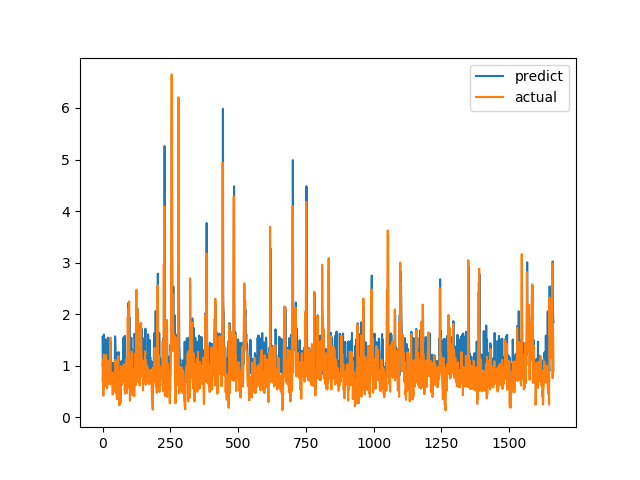

The data file committed next to this chart (first rows):
predict, actual
1.561, 0.7094
0.9789, 1.015
1.13, 1.116
1.202, 0.4183
0.9751, 1.002
1.603, 1.219
1.236, 1.143
1.212, 0.6528
1.08, 0.6747
1.005, 0.601
1.502, 0.6695
1.515, 0.6538
0.9244, 0.7814
1.074, 1.206
1.275, 0.8469
1.125, 0.8286
1.088, 0.6482
0.9928, 0.5624
0.8293, 0.7183
0.9945, 1.1
1.544, 0.9542
1.123, 0.729
1.047, 0.6694
0.9283, 0.8631
1.041, 0.6465
0.9806, 0.8223
1.016, 0.9236
1.211, 0.8301
1.121, 1.067
1.143, 1.546
1.449, 0.6827
1.209, 0.6386
0.9712, 0.6464
0.9955, 0.6881
0.8436, 0.7274
0.9617, 0.65
1.049, 0.8694
1.052, 0.4409
1.014, 0.4519
0.8379, 0.7575
0.9105, 0.4952
0.8811, 0.6851
1.014, 0.7244
1.052, 0.8654
1.055, 0.74
0.8393, 0.8071
1.57, 0.8204
1.525, 1.114
1.283, 1.109
1.026, 0.4751
1.046, 1.039
1.244, 0.9458
0.9131, 0.7878
1.042, 0.3505
0.8717, 0.9368
1.051, 0.9868
1.074, 0.647
0.9617, 1.03
1.175, 1.187
1.264, 0.9329
... 1,604 more rows
